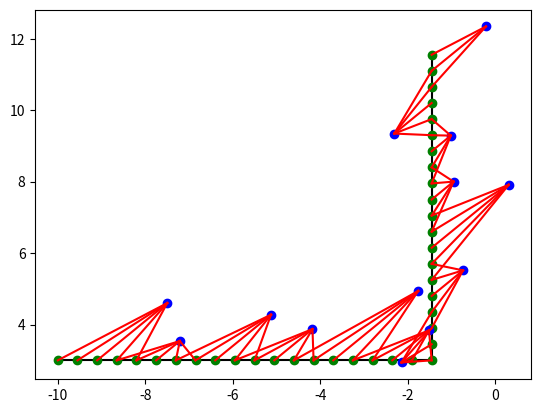

Python code for this plot:

import math
import numpy as np
import matplotlib.pyplot as plt

def getTheta(X ,Y):
	THETA = [None]*len(X)
	for i in range(1, len(X)-1):
		if(X[i+1] == X[i-1]):
			if (Y[i+1]>Y[i-1]):
				THETA[i] = math.pi/2
			else:
				THETA[i] = 3*math.pi/2
			continue

		THETA[i] = math.atan((Y[i+1]-Y[i-1])/(X[i+1]-X[i-1]))

		if(X[i+1]-X[i-1] < 0):
			THETA[i] += math.pi 

	if X[1]==X[0]:
		if Y[1] > Y[0]:
			THETA[0] = math.pi/2
		else:
			THETA[0] = 3*math.pi/2
	else:
		THETA[0] = math.atan((Y[1]-Y[0])/(X[1]-X[0]))

	if X[-1] == X[len(Y)-2]:
		if Y[1] > Y[0]:
			THETA[-1] = math.pi/2
		else:
			THETA[-1] = 3*math.pi/2
	else:
		THETA[-1] = math.atan((Y[-1]-Y[len(Y)-2])/(X[-1]-X[len(Y)-2]))

	return THETA


def gt_lshape():
    X, Y = [-10], [3]
    leng = 9.0 
    num = 20
    step = float(leng)/num
    for i in range(1,num):
        X.append(X[i-1]+step)
        Y.append(Y[i-1])
    for i in range(1,num):
        X.append(X[len(X)-1])
        Y.append(Y[len(Y)-1]+step)
    THETA = getTheta(X, Y)
    pose = np.zeros((len(X), 3))
    pose[:,0] = X
    pose[:,1] = Y
    pose[:,2] = THETA
    return X, Y, THETA, pose

def make_landmarks(X, Y, batch_size, hop):
	assert len(X)==len(Y)
	assert batch_size <= len(X)
	assert batch_size >= hop
	limit = 2
	landmarks = []
	i = 0
	while i+batch_size<=len(X):
		curr_X = X[i:i+batch_size]
		curr_Y = Y[i:i+batch_size]
		val = np.random.uniform(-limit,limit)
		landmarks.append([np.mean(curr_X)+val, np.mean(curr_Y)+val])
		i+=hop
	if i<len(X):
		curr_X = X[i:]
		curr_Y = Y[i:]
		val = np.random.uniform(-limit,limit)
		landmarks.append([np.mean(curr_X)+val, np.mean(curr_Y)+val])
	return np.array(landmarks)


def get_bearing(X, L):
	return  math.atan2(-L[1]+X[1],-L[0]+X[0],)


def get_range(X, L):
	return np.sqrt((X[1]-L[1])**2+(X[0]-L[0])**2)


def get_pose_landmark_edge(X, Y, LDMK, batch_size, hop):
    i = 0 
    j = 0
    range_bearing = []
    while i+batch_size<=len(X):
        curr_X = X[i:i+batch_size]
        curr_Y = Y[i:i+batch_size]
        for idx in range(batch_size):
            range_bearing.append([
                get_range(LDMK[j], [curr_X[idx], curr_Y[idx]]),
                get_bearing(LDMK[j], [curr_X[idx], curr_Y[idx]]),
            ])
        j=j+1
        i+=hop
    if i<len(X):
        curr_X = X[i:]
        curr_Y = Y[i:]
        for idx in range(len(X)-i):
            range_bearing.append([
                get_range(LDMK[j], [curr_X[idx], curr_Y[idx]]),
                get_bearing(LDMK[j], [curr_X[idx], curr_Y[idx]]),
            ])
    return np.array(range_bearing)

def plot_pose_landmark(X,Y, LDMK, batch_size, hop):
    ax = plt.subplot(111)
    ax.plot(X,Y, 'k-')
    ax.plot(X,Y, 'go')
    for L in LDMK:
        ax.plot(L[0], L[1], 'bo')

    i = 0 
    j = 0
    while i+batch_size<=len(X):
        curr_X = X[i:i+batch_size]
        curr_Y = Y[i:i+batch_size]
        for idx in range(batch_size):
            ax.plot([curr_X[idx], LDMK[j][0]],[curr_Y[idx], LDMK[j][1]], 'r-')
        j=j+1
        i+=hop
    if i<len(X):
        curr_X = X[i:]
        curr_Y = Y[i:]
        for idx in range(len(X)-i):
            ax.plot([curr_X[idx], LDMK[j][0]],[curr_Y[idx], LDMK[j][1]], 'r-')

    plt.show()


if __name__=="__main__":
    X, Y, THETA, pose = gt_lshape()
    batch_size, hop = 5, 3
    LDMK = make_landmarks(X, Y, batch_size, hop)
    range_bearing = get_pose_landmark_edge(X, Y, LDMK, batch_size, hop)
    plot_pose_landmark(X, Y, LDMK, batch_size, hop)